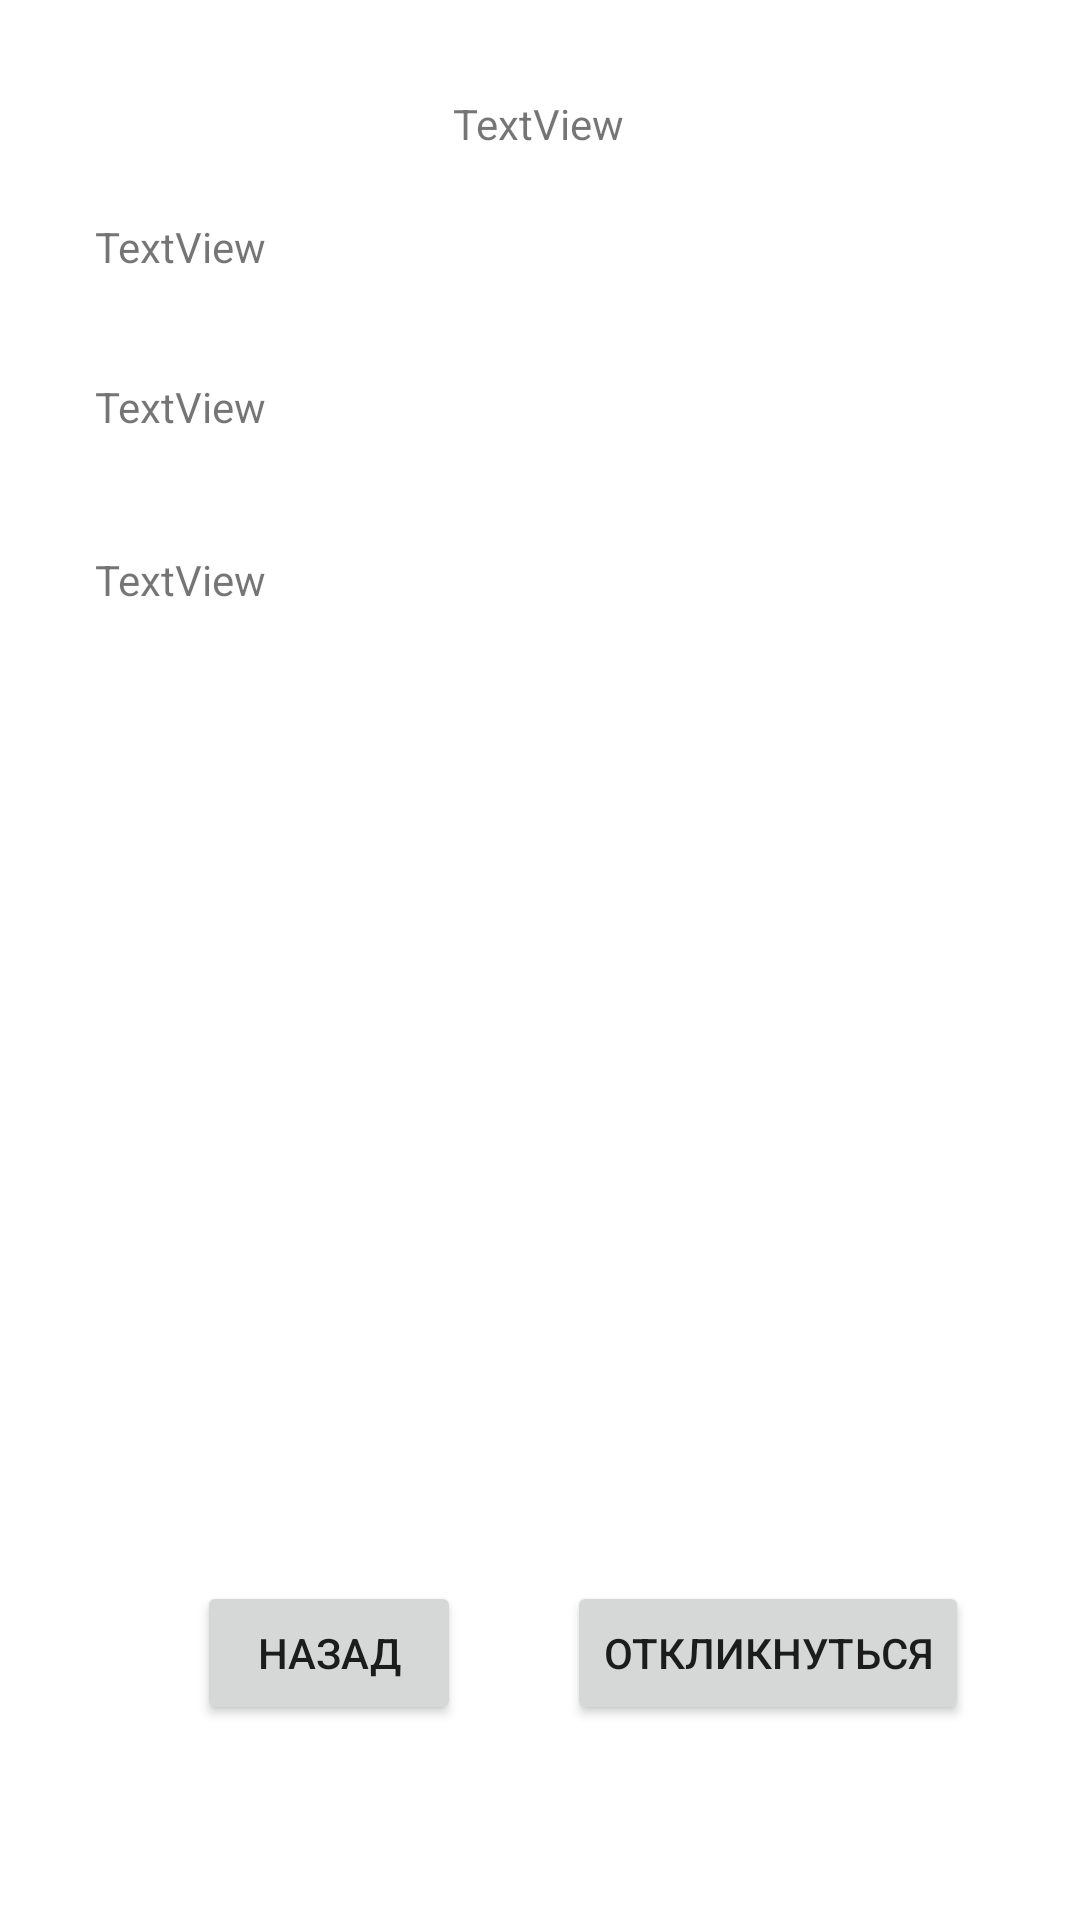

This screen was rendered from an Android layout file. Write that file and the resources it references.
<!-- AndroidManifest.xml: application theme Theme.Frontend_app -->
<!-- res/layout/fragment_description_task.xml -->
<?xml version="1.0" encoding="utf-8"?>
<androidx.constraintlayout.widget.ConstraintLayout xmlns:android="http://schemas.android.com/apk/res/android"
    xmlns:app="http://schemas.android.com/apk/res-auto"
    xmlns:tools="http://schemas.android.com/tools"
    android:layout_width="match_parent"
    android:layout_height="match_parent"
    tools:context=".FragmentDescriptionTask">


    <TextView
        android:id="@+id/location"
        android:layout_width="wrap_content"
        android:layout_height="wrap_content"
        android:text="TextView"
        app:layout_constraintBottom_toBottomOf="parent"
        app:layout_constraintEnd_toEndOf="parent"
        app:layout_constraintHorizontal_bias="0.104"
        app:layout_constraintStart_toStartOf="parent"
        app:layout_constraintTop_toTopOf="parent"
        app:layout_constraintVertical_bias="0.296" />

    <TextView
        android:id="@+id/taskName"
        android:layout_width="wrap_content"
        android:layout_height="wrap_content"
        android:text="TextView"
        app:layout_constraintBottom_toBottomOf="parent"
        app:layout_constraintEnd_toEndOf="parent"
        app:layout_constraintHorizontal_bias="0.498"
        app:layout_constraintStart_toStartOf="parent"
        app:layout_constraintTop_toTopOf="parent"
        app:layout_constraintVertical_bias="0.051" />

    <TextView
        android:id="@+id/levelCount"
        android:layout_width="wrap_content"
        android:layout_height="wrap_content"
        android:text="TextView"
        app:layout_constraintBottom_toBottomOf="parent"
        app:layout_constraintEnd_toEndOf="parent"
        app:layout_constraintHorizontal_bias="0.104"
        app:layout_constraintStart_toStartOf="parent"
        app:layout_constraintTop_toTopOf="parent"
        app:layout_constraintVertical_bias="0.117" />

    <TextView
        android:id="@+id/desriptionTask"
        android:layout_width="wrap_content"
        android:layout_height="wrap_content"
        android:text="TextView"
        app:layout_constraintBottom_toBottomOf="parent"
        app:layout_constraintEnd_toEndOf="parent"
        app:layout_constraintHorizontal_bias="0.104"
        app:layout_constraintStart_toStartOf="parent"
        app:layout_constraintTop_toTopOf="parent"
        app:layout_constraintVertical_bias="0.203" />

    <Button
        android:id="@+id/back"
        android:layout_width="wrap_content"
        android:layout_height="wrap_content"
        android:text="Назад"
        app:layout_constraintBottom_toBottomOf="parent"
        app:layout_constraintEnd_toEndOf="parent"
        app:layout_constraintHorizontal_bias="0.241"
        app:layout_constraintStart_toStartOf="parent"
        app:layout_constraintTop_toTopOf="parent"
        app:layout_constraintVertical_bias="0.89" />

    <Button
        android:id="@+id/response"
        android:layout_width="wrap_content"
        android:layout_height="wrap_content"
        android:text="Откликнуться"
        app:layout_constraintBottom_toBottomOf="parent"
        app:layout_constraintEnd_toEndOf="parent"
        app:layout_constraintHorizontal_bias="0.837"
        app:layout_constraintStart_toStartOf="parent"
        app:layout_constraintTop_toTopOf="parent"
        app:layout_constraintVertical_bias="0.89" />




</androidx.constraintlayout.widget.ConstraintLayout>
<!-- resources referenced by this layout -->
<resources>
  <style name="Theme.Frontend_app" parent="Theme.MaterialComponents.DayNight.DarkActionBar">
          
          <item name="colorPrimary">@color/purple_500</item>
          <item name="colorPrimaryVariant">@color/purple_700</item>
          <item name="colorOnPrimary">@color/white</item>
          
          <item name="colorSecondary">@color/teal_200</item>
          <item name="colorSecondaryVariant">@color/teal_700</item>
          <item name="colorOnSecondary">@color/black</item>
          
          <item name="android:statusBarColor">?attr/colorPrimaryVariant</item>
          
      </style>
  <!-- not gathered from this repository: default colours our renderer supplied (Android Studio template values) -->
  <color name="purple_500">#FF6200EE</color>
  <color name="purple_700">#FF3700B3</color>
  <color name="teal_200">#FF03DAC5</color>
  <color name="teal_700">#FF018786</color>
  <color name="black">#FF000000</color>
  <color name="white">#FFFFFFFF</color>
</resources>
